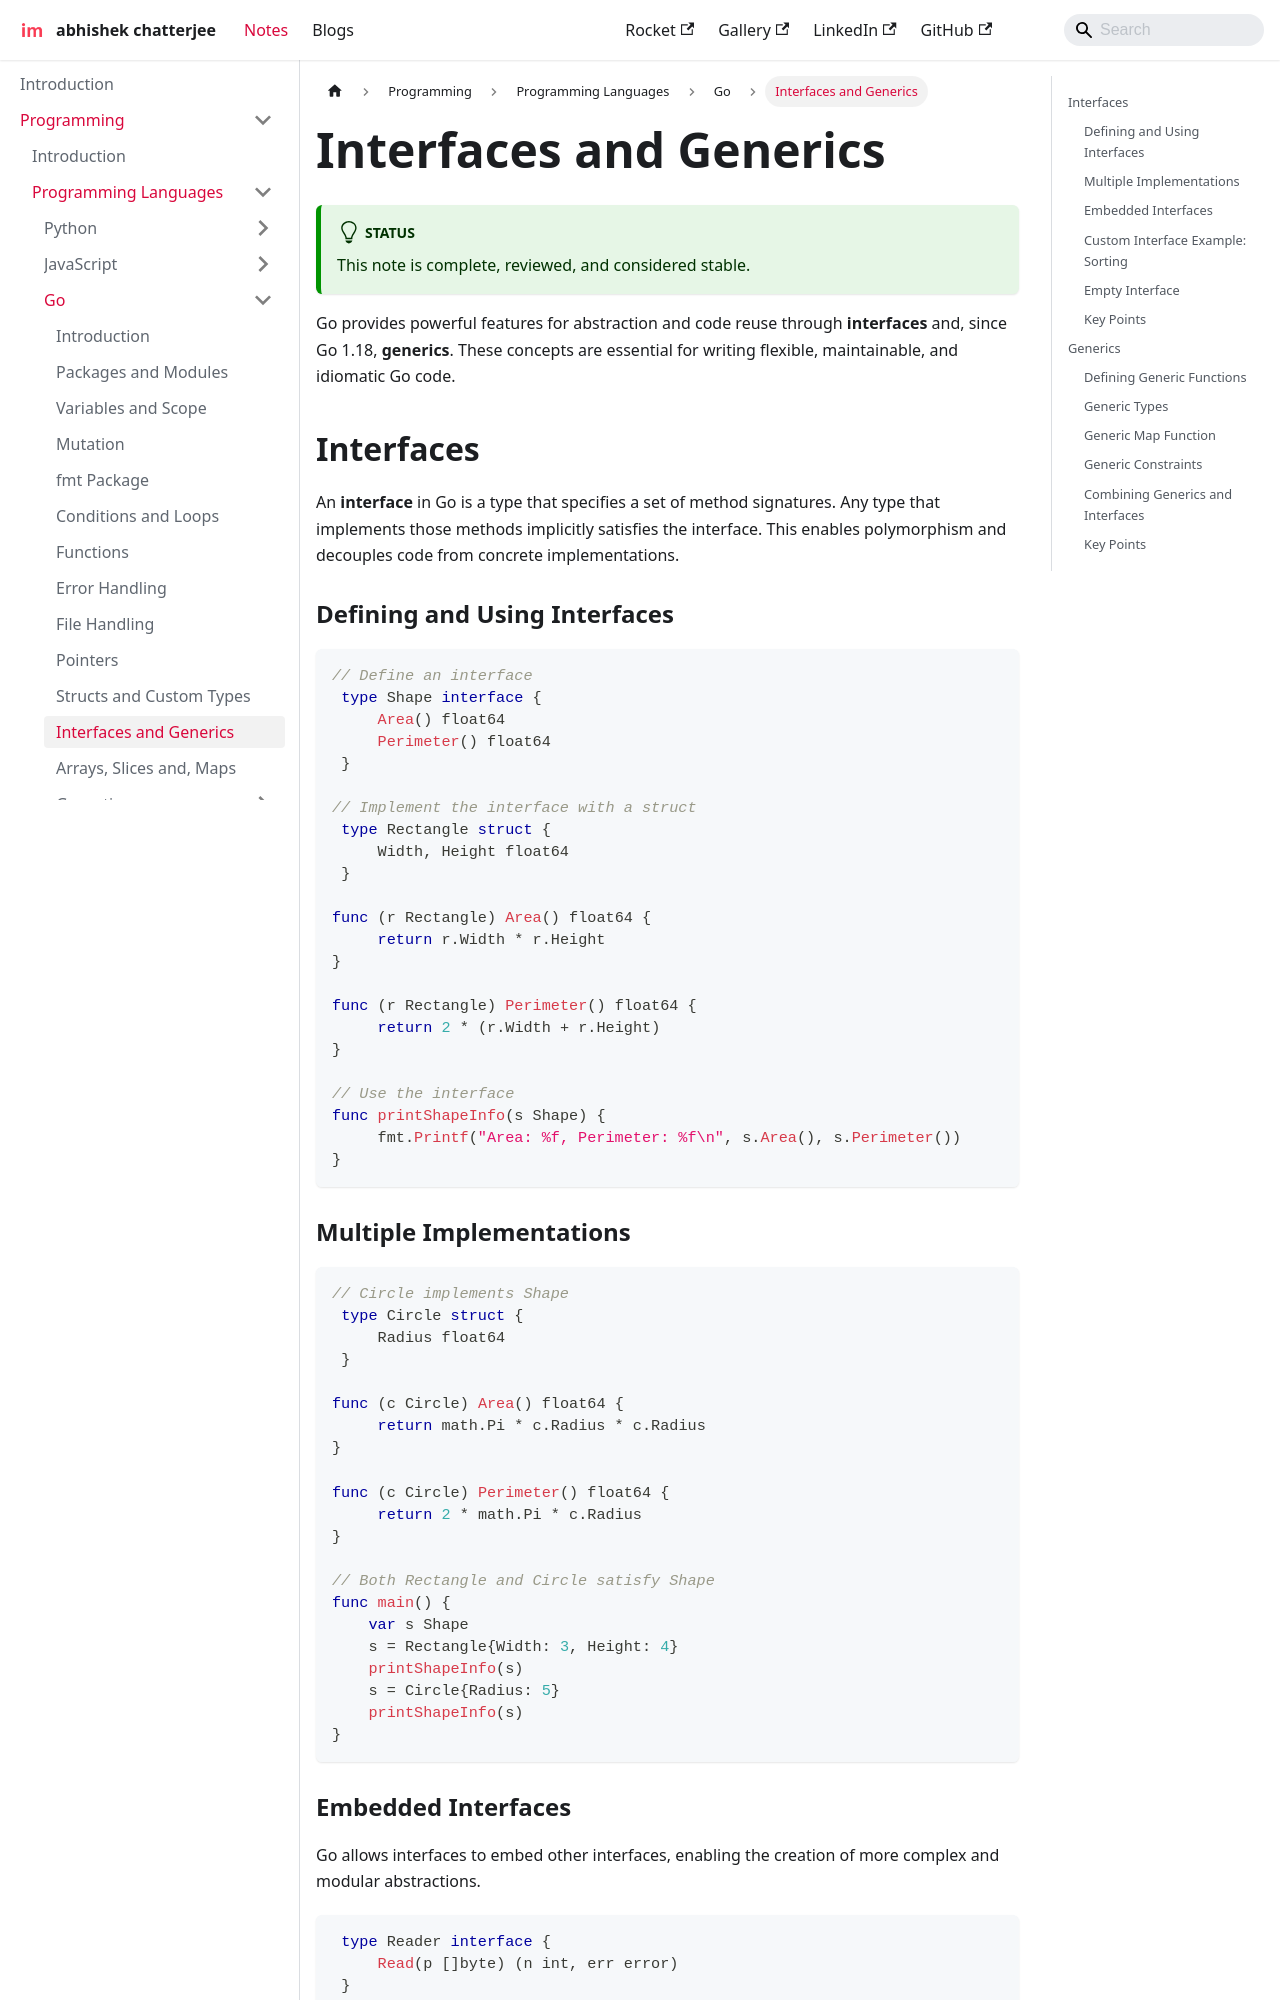

repository: imdeepmind/imdeepmind.github.io · page: docs/programming/programming-languages/go/interfaces/index.html · generator: docusaurus

---
sidebar_position: 12
---

# Interfaces and Generics

:::tip[Status]

This note is complete, reviewed, and considered stable.

:::

Go provides powerful features for abstraction and code reuse through **interfaces** and, since Go 1.18, **generics**. These concepts are essential for writing flexible, maintainable, and idiomatic Go code.

## Interfaces

An **interface** in Go is a type that specifies a set of method signatures. Any type that implements those methods implicitly satisfies the interface. This enables polymorphism and decouples code from concrete implementations.

### Defining and Using Interfaces

```go
// Define an interface
 type Shape interface {
     Area() float64
     Perimeter() float64
 }

// Implement the interface with a struct
 type Rectangle struct {
     Width, Height float64
 }

func (r Rectangle) Area() float64 {
     return r.Width * r.Height
}

func (r Rectangle) Perimeter() float64 {
     return 2 * (r.Width + r.Height)
}

// Use the interface
func printShapeInfo(s Shape) {
     fmt.Printf("Area: %f, Perimeter: %f\n", s.Area(), s.Perimeter())
}
```

### Multiple Implementations

```go
// Circle implements Shape
 type Circle struct {
     Radius float64
 }

func (c Circle) Area() float64 {
     return math.Pi * c.Radius * c.Radius
}

func (c Circle) Perimeter() float64 {
     return 2 * math.Pi * c.Radius
}

// Both Rectangle and Circle satisfy Shape
func main() {
    var s Shape
    s = Rectangle{Width: 3, Height: 4}
    printShapeInfo(s)
    s = Circle{Radius: 5}
    printShapeInfo(s)
}
```
